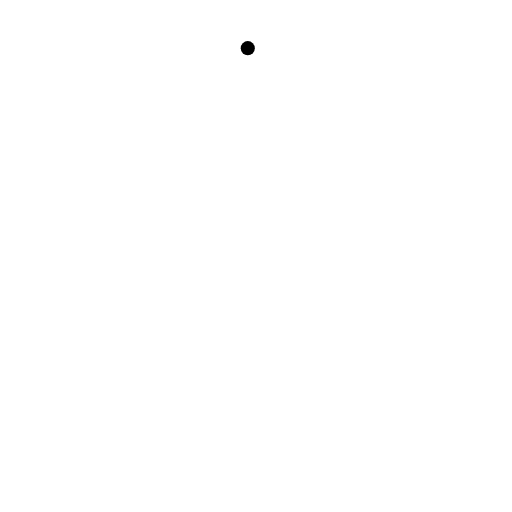
t = 0.00 s
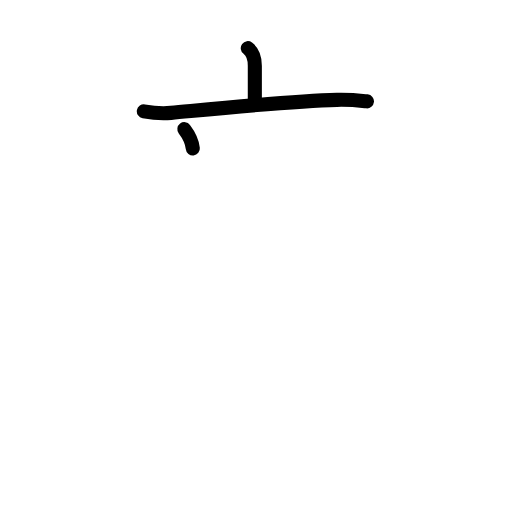
t = 2.40 s
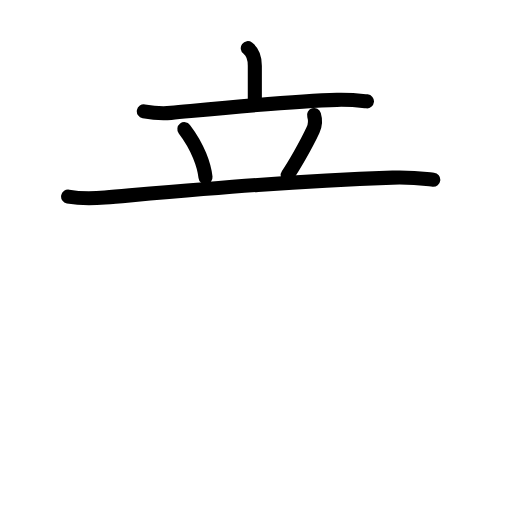
t = 4.80 s
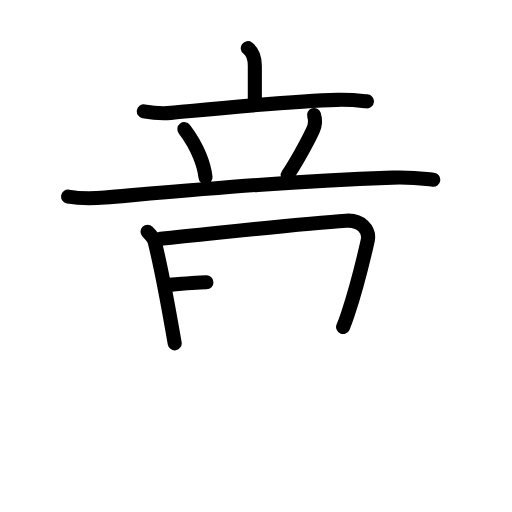
t = 7.20 s
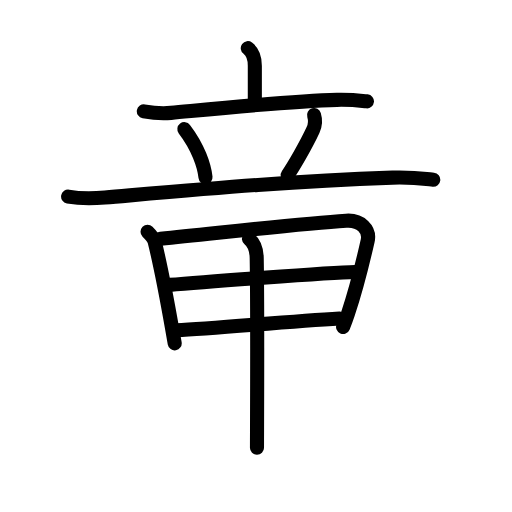
t = 9.60 s
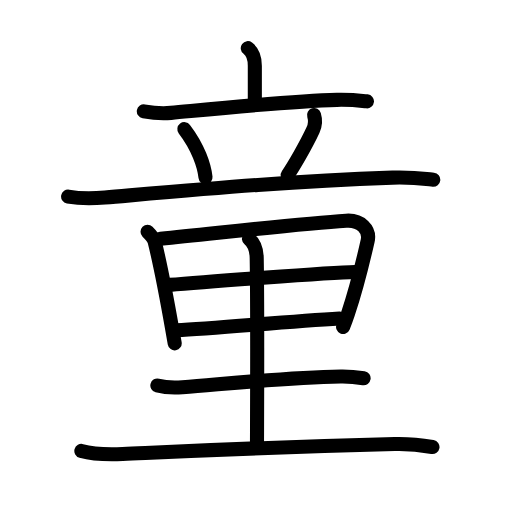
t = 12.00 s

The animated SVG that drew these frames (rendered in a browser with its animation timeline set to each time). Animation: 38 SMIL elements (animate=38); one cycle of 12.00 s.

<?xml version="1.0" encoding="UTF-8"?>
<!--
AniKanjiVG is licensed by CC-BY-SA Paul C. Sommerhoff (https://bitbucket.org/sommerhoff/anikanjivg).
AniKanjiVG uses KanjiVG which is licensed by CC-BY-SA Ulrich Apel (http://kanjivg.tagaini.net).
See also http://creativecommons.org/licenses/by-sa/3.0/
-->
<svg xmlns:kvg='http://kanjivg.tagaini.net' xmlns='http://www.w3.org/2000/svg' width='109' height='109' viewBox='0 0 109 109' style='fill:none;stroke:#000000;stroke-width:3;stroke-linecap:round;stroke-linejoin:round;' id="kvg:kanji_07ae5"><g id="kvg:07ae5" kvg:element="童"><g id="kvg:07ae5-g1" kvg:element="立" kvg:position="top" kvg:radical="general"><g id="kvg:07ae5-g2" kvg:element="亠" kvg:position="top"><path id="kvg:07ae5-s1" kvg:type="㇑a" d="M52.75,10.25c1,0.75,1.5,2,1.5,3.75s0,2.5,0,7.25"><animate attributeName="d" begin="0.0s" dur="1.0s" from="M52.75,10.25C52.75,10.25,52.75,10.25,52.75,10.25" to="M52.75,10.25c1,0.75,1.5,2,1.5,3.75s0,2.5,0,7.25" />
</path>
<path id="kvg:07ae5-s2" kvg:type="㇐" d="M30.62,23.7c1.82,0.33,3.97,0.5,5.78,0.33c9.72-0.91,25.6-2.53,35.34-2.77c3.04-0.07,4.86,0.16,6.38,0.32"><animate attributeName="d" begin="1.0s" dur="0.3333333333333333s" from="M30.62,23.7C30.62,23.7,30.62,23.7,30.62,23.7" to="M30.62,23.7c1.82,0.33,3.97,0.5,5.78,0.33" />
<animate attributeName="d" begin="1.3333333333333333s" dur="0.3333333333333333s" from="M30.62,23.7c1.82,0.33,3.97,0.5,5.78,0.33c0,0,0,0,0,0,0" to="M30.62,23.7c1.82,0.33,3.97,0.5,5.78,0.33c9.72-0.91,25.6-2.53,35.34-2.77" />
<animate attributeName="d" begin="1.6666666666666665s" dur="0.3333333333333333s" from="M30.62,23.7c1.82,0.33,3.97,0.5,5.78,0.33c9.72-0.91,25.6-2.53,35.34-2.77c0,0,0,0,0,0,0" to="M30.62,23.7c1.82,0.33,3.97,0.5,5.78,0.33c9.72-0.91,25.6-2.53,35.34-2.77c3.04-0.07,4.86,0.16,6.38,0.32" />
<animate attributeName="d" begin="0s" dur="1.0s" from="M-100,-100" to="M-100,-100" />
</path>
</g>
<g id="kvg:07ae5-g3" kvg:position="bottom"><path id="kvg:07ae5-s3" kvg:type="㇔" d="M39.25,27.5c2.91,3.82,4.23,7.73,4.5,10.25"><animate attributeName="d" begin="2.0s" dur="1.0s" from="M39.25,27.5C39.25,27.5,39.25,27.5,39.25,27.5" to="M39.25,27.5c2.91,3.82,4.23,7.73,4.5,10.25" />
<animate attributeName="d" begin="0s" dur="2.0s" from="M-100,-100" to="M-100,-100" />
</path>
<path id="kvg:07ae5-s4" kvg:type="㇒" d="M66.86,24.5c0.3,0.97,0.21,2.26-0.22,3.19c-1.5,3.25-4.29,8.02-5.39,9.56"><animate attributeName="d" begin="3.0s" dur="0.5s" from="M66.86,24.5C66.86,24.5,66.86,24.5,66.86,24.5" to="M66.86,24.5c0.3,0.97,0.21,2.26-0.22,3.19" />
<animate attributeName="d" begin="3.5s" dur="0.5s" from="M66.86,24.5c0.3,0.97,0.21,2.26-0.22,3.19c0,0,0,0,0,0,0" to="M66.86,24.5c0.3,0.97,0.21,2.26-0.22,3.19c-1.5,3.25-4.29,8.02-5.39,9.56" />
<animate attributeName="d" begin="0s" dur="3.0s" from="M-100,-100" to="M-100,-100" />
</path>
<path id="kvg:07ae5-s5" kvg:type="㇐" d="M14.5,41.85c2.48,0.45,5.4,0.42,7.85,0.2c21.14-1.82,38.61-3.44,61.21-4.23c4.13-0.14,6.61,0.22,8.68,0.44"><animate attributeName="d" begin="4.0s" dur="0.3333333333333333s" from="M14.5,41.85C14.5,41.85,14.5,41.85,14.5,41.85" to="M14.5,41.85c2.48,0.45,5.4,0.42,7.85,0.2" />
<animate attributeName="d" begin="4.333333333333333s" dur="0.3333333333333333s" from="M14.5,41.85c2.48,0.45,5.4,0.42,7.85,0.2c0,0,0,0,0,0,0" to="M14.5,41.85c2.48,0.45,5.4,0.42,7.85,0.2c21.14-1.82,38.61-3.44,61.21-4.23" />
<animate attributeName="d" begin="4.666666666666667s" dur="0.3333333333333333s" from="M14.5,41.85c2.48,0.45,5.4,0.42,7.85,0.2c21.14-1.82,38.61-3.44,61.21-4.23c0,0,0,0,0,0,0" to="M14.5,41.85c2.48,0.45,5.4,0.42,7.85,0.2c21.14-1.82,38.61-3.44,61.21-4.23c4.13-0.14,6.61,0.22,8.68,0.44" />
<animate attributeName="d" begin="0s" dur="4.0s" from="M-100,-100" to="M-100,-100" />
</path>
</g>
</g>
<g id="kvg:07ae5-g4" kvg:element="里" kvg:position="bottom" kvg:phon="重V"><path id="kvg:07ae5-s6" kvg:type="㇑" d="M31.41,49.35c0.75,0.75,1.39,1.6,1.51,2.08c1.25,5.01,2.54,11.82,3.71,18.45c0.19,1.08,0.38,2.15,0.56,3.21"><animate attributeName="d" begin="5.0s" dur="0.3333333333333333s" from="M31.41,49.35C31.41,49.35,31.41,49.35,31.41,49.35" to="M31.41,49.35c0.75,0.75,1.39,1.6,1.51,2.08" />
<animate attributeName="d" begin="5.333333333333333s" dur="0.3333333333333333s" from="M31.41,49.35c0.75,0.75,1.39,1.6,1.51,2.08c0,0,0,0,0,0,0" to="M31.41,49.35c0.75,0.75,1.39,1.6,1.51,2.08c1.25,5.01,2.54,11.82,3.71,18.45" />
<animate attributeName="d" begin="5.666666666666667s" dur="0.3333333333333333s" from="M31.41,49.35c0.75,0.75,1.39,1.6,1.51,2.08c1.25,5.01,2.54,11.82,3.71,18.45c0,0,0,0,0,0,0" to="M31.41,49.35c0.75,0.75,1.39,1.6,1.51,2.08c1.25,5.01,2.54,11.82,3.71,18.45c0.19,1.08,0.38,2.15,0.56,3.21" />
<animate attributeName="d" begin="0s" dur="5.0s" from="M-100,-100" to="M-100,-100" />
</path>
<path id="kvg:07ae5-s7" kvg:type="㇕a" d="M34.18,50.85c13.44-1.35,29.69-3.23,39.52-3.87c3.14-0.21,5.11,1.92,4.57,4.29c-0.82,3.63-2.63,10.84-4.2,15.55c-0.36,1.09-0.71,2.04-1.03,2.79"><animate attributeName="d" begin="6.0s" dur="0.25s" from="M34.18,50.85C34.18,50.85,34.18,50.85,34.18,50.85" to="M34.18,50.85c13.44-1.35,29.69-3.23,39.52-3.87" />
<animate attributeName="d" begin="6.25s" dur="0.25s" from="M34.18,50.85c13.44-1.35,29.69-3.23,39.52-3.87c0,0,0,0,0,0,0" to="M34.18,50.85c13.44-1.35,29.69-3.23,39.52-3.87c3.14-0.21,5.11,1.92,4.57,4.29" />
<animate attributeName="d" begin="6.5s" dur="0.25s" from="M34.18,50.85c13.44-1.35,29.69-3.23,39.52-3.87c3.14-0.21,5.11,1.92,4.57,4.29c0,0,0,0,0,0,0" to="M34.18,50.85c13.44-1.35,29.69-3.23,39.52-3.87c3.14-0.21,5.11,1.92,4.57,4.29c-0.82,3.63-2.63,10.84-4.2,15.55" />
<animate attributeName="d" begin="6.75s" dur="0.25s" from="M34.18,50.85c13.44-1.35,29.69-3.23,39.52-3.87c3.14-0.21,5.11,1.92,4.57,4.29c-0.82,3.63-2.63,10.84-4.2,15.55c0,0,0,0,0,0,0" to="M34.18,50.85c13.44-1.35,29.69-3.23,39.52-3.87c3.14-0.21,5.11,1.92,4.57,4.29c-0.82,3.63-2.63,10.84-4.2,15.55c-0.36,1.09-0.71,2.04-1.03,2.79" />
<animate attributeName="d" begin="0s" dur="6.0s" from="M-100,-100" to="M-100,-100" />
</path>
<path id="kvg:07ae5-s8" kvg:type="㇐a" d="M36.06,60.65c5.81-0.52,34.19-2.65,39.47-2.76"><animate attributeName="d" begin="7.0s" dur="1.0s" from="M36.06,60.65C36.06,60.65,36.06,60.65,36.06,60.65" to="M36.06,60.65c5.81-0.52,34.19-2.65,39.47-2.76" />
<animate attributeName="d" begin="0s" dur="7.0s" from="M-100,-100" to="M-100,-100" />
</path>
<path id="kvg:07ae5-s9" kvg:type="㇐a" d="M37.53,70.31c8.22-0.41,23.41-1.85,34.77-2.52"><animate attributeName="d" begin="8.0s" dur="1.0s" from="M37.53,70.31C37.53,70.31,37.53,70.31,37.53,70.31" to="M37.53,70.31c8.22-0.41,23.41-1.85,34.77-2.52" />
<animate attributeName="d" begin="0s" dur="8.0s" from="M-100,-100" to="M-100,-100" />
</path>
<path id="kvg:07ae5-s10" kvg:type="㇑a" d="M53,50.82c1,0.81,1.61,2.02,1.65,4.06c0.2,11.24,0.06,37.64,0.06,40.42"><animate attributeName="d" begin="9.0s" dur="0.5s" from="M53,50.82C53,50.82,53,50.82,53,50.82" to="M53,50.82c1,0.81,1.61,2.02,1.65,4.06" />
<animate attributeName="d" begin="9.5s" dur="0.5s" from="M53,50.82c1,0.81,1.61,2.02,1.65,4.06c0,0,0,0,0,0,0" to="M53,50.82c1,0.81,1.61,2.02,1.65,4.06c0.2,11.24,0.06,37.64,0.06,40.42" />
<animate attributeName="d" begin="0s" dur="9.0s" from="M-100,-100" to="M-100,-100" />
</path>
<path id="kvg:07ae5-s11" kvg:type="㇐" d="M33.5,82.06c1.39,0.37,3.95,0.48,5.34,0.37c11.65-0.93,22.53-2.06,33.69-2.26c2.32-0.04,3.72,0.18,4.88,0.36"><animate attributeName="d" begin="10.0s" dur="0.3333333333333333s" from="M33.5,82.06C33.5,82.06,33.5,82.06,33.5,82.06" to="M33.5,82.06c1.39,0.37,3.95,0.48,5.34,0.37" />
<animate attributeName="d" begin="10.333333333333334s" dur="0.3333333333333333s" from="M33.5,82.06c1.39,0.37,3.95,0.48,5.34,0.37c0,0,0,0,0,0,0" to="M33.5,82.06c1.39,0.37,3.95,0.48,5.34,0.37c11.65-0.93,22.53-2.06,33.69-2.26" />
<animate attributeName="d" begin="10.666666666666666s" dur="0.3333333333333333s" from="M33.5,82.06c1.39,0.37,3.95,0.48,5.34,0.37c11.65-0.93,22.53-2.06,33.69-2.26c0,0,0,0,0,0,0" to="M33.5,82.06c1.39,0.37,3.95,0.48,5.34,0.37c11.65-0.93,22.53-2.06,33.69-2.26c2.32-0.04,3.72,0.18,4.88,0.36" />
<animate attributeName="d" begin="0s" dur="10.0s" from="M-100,-100" to="M-100,-100" />
</path>
<path id="kvg:07ae5-s12" kvg:type="㇐" d="M17.32,96c2.29,0.64,6.5,0.74,8.79,0.64c23.85-1.07,29.37-1.36,57.94-2.1c3.82-0.1,6.11,0.3,8.02,0.63"><animate attributeName="d" begin="11.0s" dur="0.3333333333333333s" from="M17.32,96C17.32,96,17.32,96,17.32,96" to="M17.32,96c2.29,0.64,6.5,0.74,8.79,0.64" />
<animate attributeName="d" begin="11.333333333333334s" dur="0.3333333333333333s" from="M17.32,96c2.29,0.64,6.5,0.74,8.79,0.64c0,0,0,0,0,0,0" to="M17.32,96c2.29,0.64,6.5,0.74,8.79,0.64c23.85-1.07,29.37-1.36,57.94-2.1" />
<animate attributeName="d" begin="11.666666666666666s" dur="0.3333333333333333s" from="M17.32,96c2.29,0.64,6.5,0.74,8.79,0.64c23.85-1.07,29.37-1.36,57.94-2.1c0,0,0,0,0,0,0" to="M17.32,96c2.29,0.64,6.5,0.74,8.79,0.64c23.85-1.07,29.37-1.36,57.94-2.1c3.82-0.1,6.11,0.3,8.02,0.63" />
<animate attributeName="d" begin="0s" dur="11.0s" from="M-100,-100" to="M-100,-100" />
</path>
</g>
</g>
</svg>
